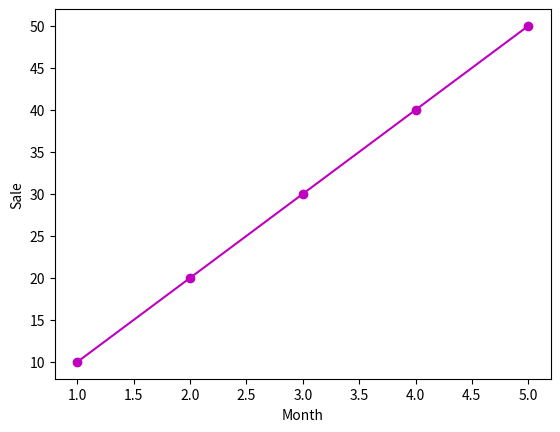

Recreate this plot in Python.
#การกำหนดจุด Marker => mark ตำแหน่งที่จับคู่ข้อมูลเอาไว้
#?  "."=point, "o"=cycle, "x"=xmarker, "+"=plus, "*"=star, "s"=square
#*! "|"=vline, "_"=hline, "v"=down, "^"=up, ">"=right, "<"=left
import numpy as np
import matplotlib.pyplot as plt
product=np.arange(10,60,10)
month=np.arange(1,6)
print(plt.plot(month,product,color="m",marker="o"))
plt.xlabel("Month"),plt.ylabel("Sale")
plt.show()